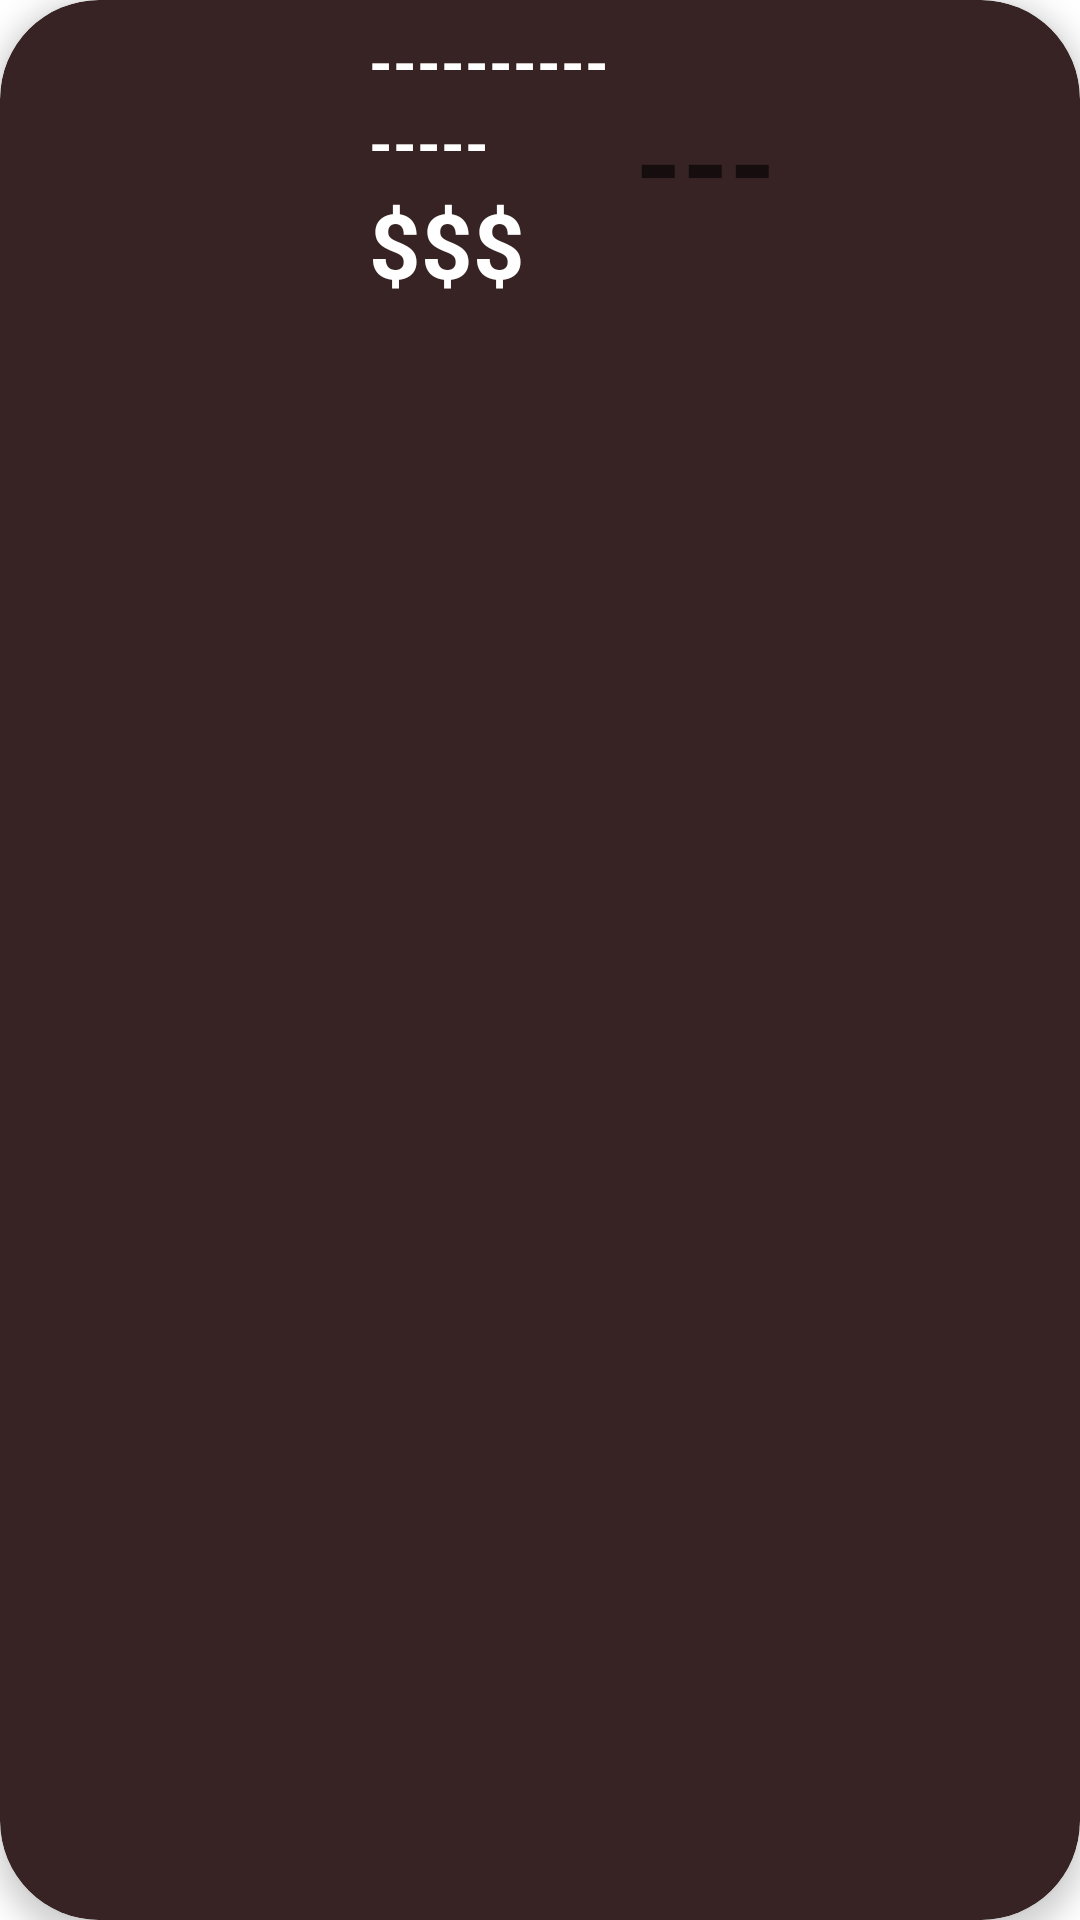

Reconstruct the res/layout file that produces this screen, plus the resources it refers to.
<!-- AndroidManifest.xml: application theme Theme.LADM_U1_P2_ALMACENAMIENTO_ARCHIVOS -->
<!-- res/layout/card_layout.xml -->
<?xml version="1.0" encoding="utf-8"?>
<androidx.cardview.widget.CardView xmlns:android="http://schemas.android.com/apk/res/android"
    android:layout_width="match_parent"
    android:layout_height="wrap_content"
    xmlns:card_view="http://schemas.android.com/apk/res-auto"
    android:id="@+id/card_view"
    android:layout_margin="5dp"
    card_view:cardBackgroundColor="#372323"
    card_view:cardCornerRadius="33dp"
    card_view:cardElevation="5dp"
    card_view:contentPadding="2dp">

    <RelativeLayout
        android:layout_width="match_parent"
        android:layout_height="wrap_content"
        android:padding="5dp">

        <TextView
            android:id="@+id/idimagen"
            android:layout_width="100dp"
            android:layout_height="100dp"
            android:layout_alignParentStart="true"
            android:layout_alignParentLeft="true"
            android:layout_alignParentTop="true"
            android:layout_marginTop="5dp"
            android:layout_marginEnd="16dp"
            android:layout_marginRight="16dp"
            android:background="@drawable/automo"
            android:textSize="40dp" />


        <TextView
            android:id="@+id/item_title"
            android:layout_width="wrap_content"
            android:layout_height="wrap_content"
            android:layout_alignParentTop="true"
            android:layout_toEndOf="@id/idimagen"
            android:layout_toRightOf="@id/idimagen"
            android:hint="-------------"
            android:text="----------"
            android:textColor="@color/white"
            android:textSize="20sp"
            android:textStyle="bold" />

        <TextView
            android:id="@+id/item_detal"
            android:layout_width="wrap_content"
            android:layout_height="wrap_content"
            android:layout_below="@id/item_title"
            android:layout_toEndOf="@id/idimagen"
            android:layout_toRightOf="@id/idimagen"
            android:hint="------"
            android:text="-----"
            android:textColor="@color/white"
            android:textSize="20sp"
            android:textStyle="bold" />

        <TextView
            android:id="@+id/costo"
            android:layout_width="wrap_content"
            android:layout_height="wrap_content"
            android:layout_below="@id/item_detal"
            android:layout_toRightOf="@id/idimagen"
            android:hint="$$$"
            android:text="$$$"
            android:textColor="@color/white"
            android:textSize="30sp"
            android:textStyle="bold" />

        <TextView
            android:id="@+id/idpedidos"
            android:layout_width="104dp"
            android:layout_height="93dp"
            android:layout_marginStart="12dp"
            android:layout_marginLeft="22dp"
            android:layout_marginTop="20dp"
            android:layout_marginEnd="16dp"
            android:layout_marginRight="16dp"
            android:layout_toEndOf="@+id/item_detal"
            android:layout_toRightOf="@id/costo"
            android:hint="---"
            android:textAlignment="center"
            android:textColor="@color/white"
            android:textSize="40dp"
            android:textStyle="bold" />
    </RelativeLayout>

</androidx.cardview.widget.CardView>
<!-- resources referenced by this layout -->
<resources>
  <style name="Theme.LADM_U1_P2_ALMACENAMIENTO_ARCHIVOS" parent="Theme.MaterialComponents.DayNight.DarkActionBar">
          
          <item name="colorPrimary">@color/purple_500</item>
          <item name="colorPrimaryVariant">@color/purple_700</item>
          <item name="colorOnPrimary">@color/white</item>
          
          <item name="colorSecondary">@color/teal_200</item>
          <item name="colorSecondaryVariant">@color/teal_700</item>
          <item name="colorOnSecondary">@color/black</item>
          
          <item name="android:statusBarColor" tools:targetApi="l">?attr/colorPrimaryVariant</item>
          
      </style>
  <!-- not gathered from this repository: default colours our renderer supplied (Android Studio template values) -->
  <color name="purple_500">#FF6200EE</color>
  <color name="purple_700">#FF3700B3</color>
  <color name="teal_200">#FF03DAC5</color>
  <color name="teal_700">#FF018786</color>
  <color name="black">#FF000000</color>
  <color name="white">#FFFFFFFF</color>
</resources>
